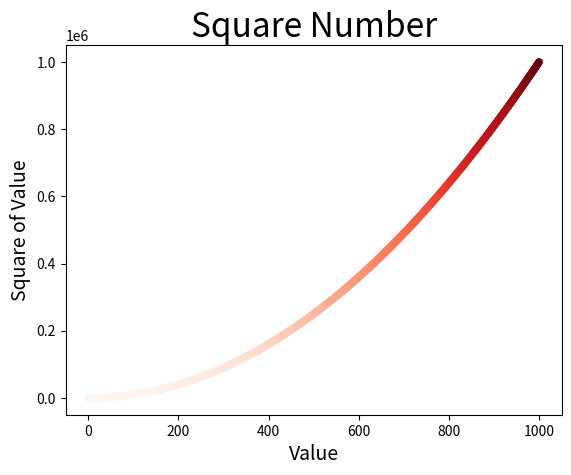

Write the Python code that produced this figure.
#!/usr/bin/env python3
#-*- coding:utf-8 -*-

import matplotlib.pyplot as plt


x_input = list(range(1001))
y_input = [x**2 for x in x_input]
plt.scatter(x_input,y_input,c=y_input,cmap=plt.cm.Reds,edgecolor='none',s=30)
plt.title("Square Number",fontsize=24)
plt.xlabel("Value",fontsize=14)
plt.ylabel("Square of Value",fontsize=14)
#设置刻度标记的大小
# plt.tick_params(axis='both',which='major',labelsize=14)
# plt.axis([0,1100,0,1100000])
plt.show()
plt.savefig('squares_plot.png',bbox_inches='tight')